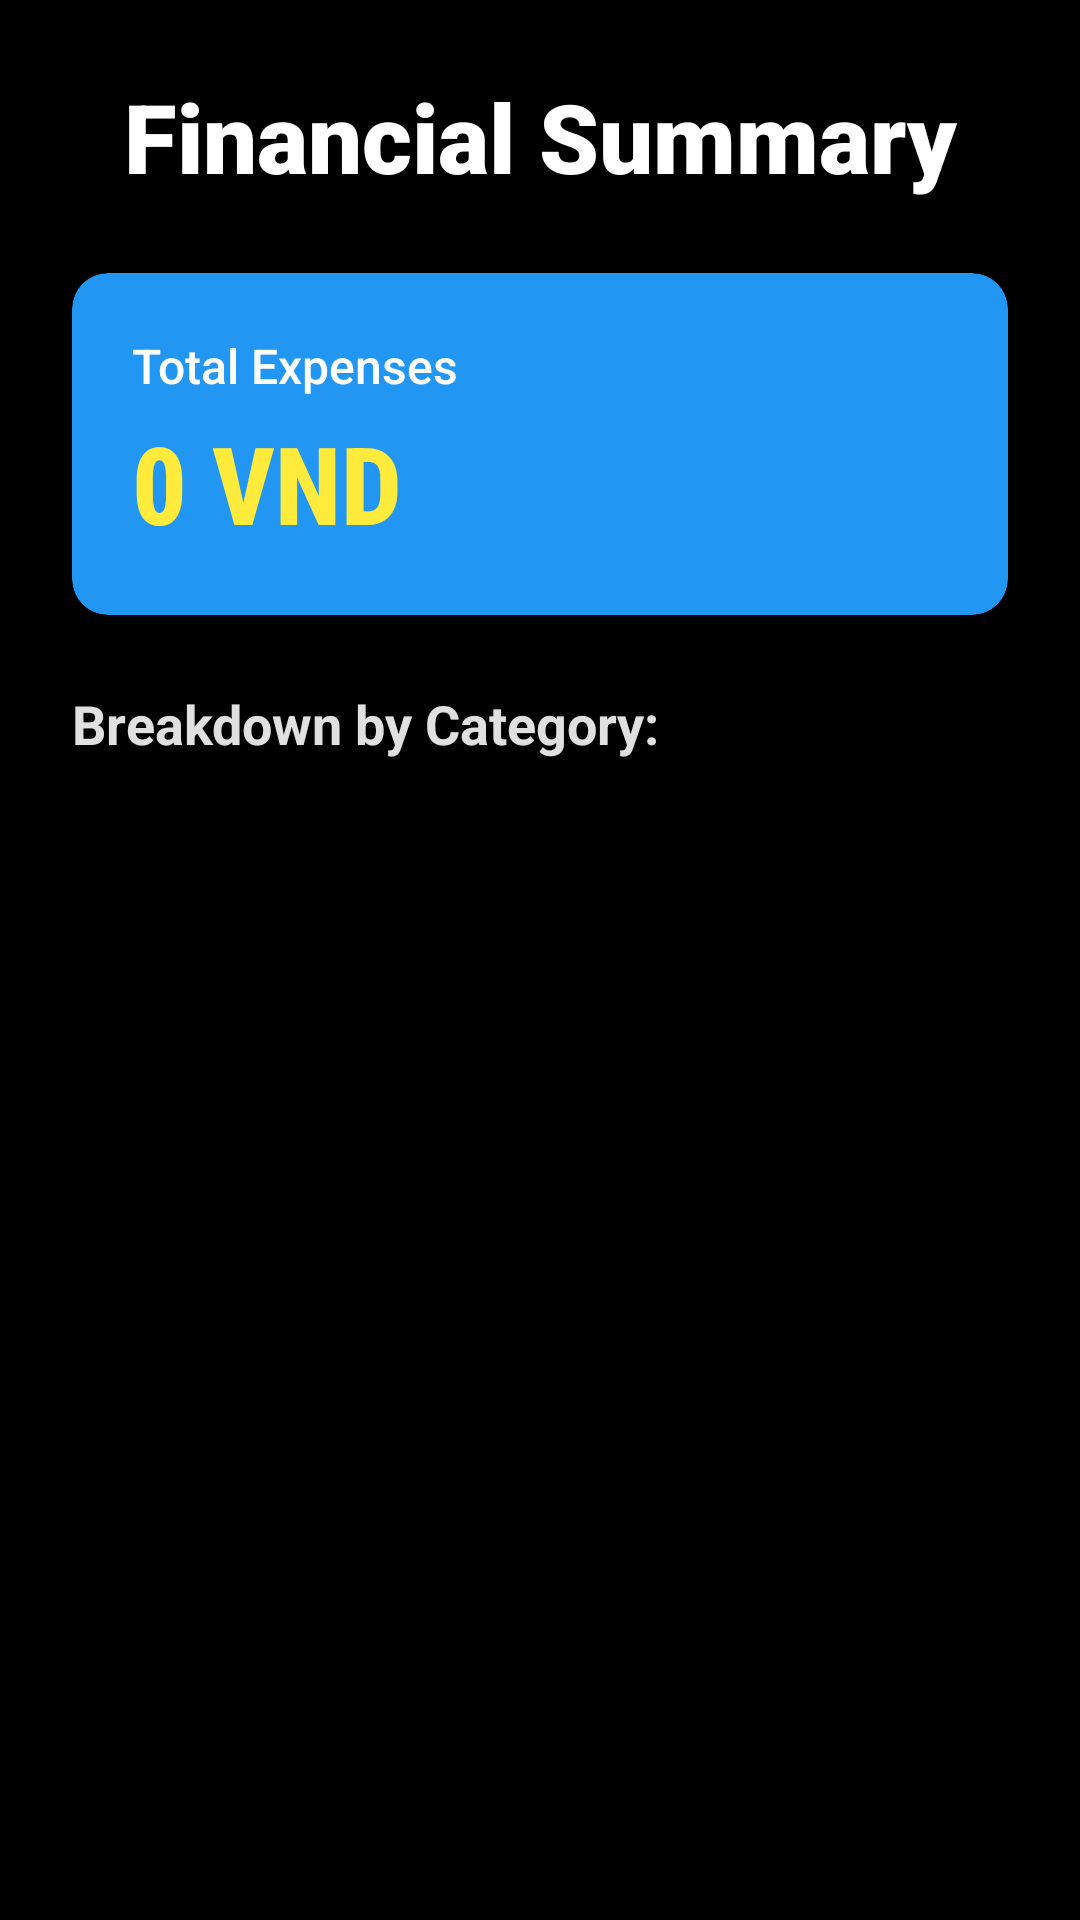

Reconstruct the res/layout file that produces this screen, plus the resources it refers to.
<!-- AndroidManifest.xml: application theme Theme.CampusExpenseManagerAppGroup3 -->
<!-- res/layout/activity_summary.xml -->
<?xml version="1.0" encoding="utf-8"?>
<LinearLayout xmlns:android="http://schemas.android.com/apk/res/android"
    xmlns:tools="http://schemas.android.com/tools"
    android:layout_width="match_parent"
    android:layout_height="match_parent"
    android:orientation="vertical"
    android:padding="24dp"
    android:background="@color/black"
    tools:context=".SummaryActivity">

    <TextView
        android:id="@+id/tvSummaryTitle"
        android:layout_width="match_parent"
        android:layout_height="wrap_content"
        android:layout_marginBottom="16dp"
        android:fontFamily="sans-serif-black"
        android:text="Financial Summary"
        android:textColor="#FFFFFF"
        android:textSize="32sp"
        android:textStyle="bold"
        android:gravity="center"
        tools:ignore="HardcodedText" />

    <androidx.cardview.widget.CardView
        xmlns:card_view="http://schemas.android.com/apk/res-auto"
        android:layout_width="match_parent"
        android:layout_height="wrap_content"
        android:layout_marginTop="8dp"
        android:layout_marginBottom="24dp"
        card_view:cardCornerRadius="12dp"
        card_view:cardElevation="6dp"
        card_view:cardBackgroundColor="#2196F3"> <LinearLayout
        android:layout_width="match_parent"
        android:layout_height="wrap_content"
        android:orientation="vertical"
        android:padding="20dp">

        <TextView
            android:layout_width="wrap_content"
            android:layout_height="wrap_content"
            android:text="Total Expenses"
            android:textColor="#FFFFFF"
            android:textSize="16sp"
            android:fontFamily="sans-serif-medium"
            tools:ignore="HardcodedText" />

        <TextView
            android:id="@+id/tvTotalExpense"
            android:layout_width="wrap_content"
            android:layout_height="wrap_content"
            android:layout_marginTop="4dp"
            android:text="0 VND"
            android:textColor="#FFEB3B" android:textSize="36sp"
            android:textStyle="bold"
            android:fontFamily="sans-serif-condensed-medium"
            tools:ignore="HardcodedText" />
    </LinearLayout>
    </androidx.cardview.widget.CardView>

    <TextView
        android:layout_width="match_parent"
        android:layout_height="wrap_content"
        android:layout_marginBottom="8dp"
        android:text="Breakdown by Category:"
        android:textColor="#E0E0E0"
        android:textSize="18sp"
        android:textStyle="bold"
        tools:ignore="HardcodedText" />

    <ListView
        android:id="@+id/lvCategorySummary"
        android:layout_width="match_parent"
        android:layout_height="match_parent"
        android:divider="#404040"
        android:dividerHeight="1dp" />

</LinearLayout>
<!-- resources referenced by this layout -->
<resources>
  <color name="black">#FF000000</color>
  <style name="Theme.CampusExpenseManagerAppGroup3" parent="Base.Theme.CampusExpenseManagerAppGroup3" />
  <style name="Base.Theme.CampusExpenseManagerAppGroup3" parent="Theme.Material3.DayNight.NoActionBar">
          
          
          <item name="colorPrimary"> @color/btec</item>
          <item name="colorPrimaryVariant">@color/btec</item>
      </style>
  <color name="btec">#f46f20</color>
</resources>
